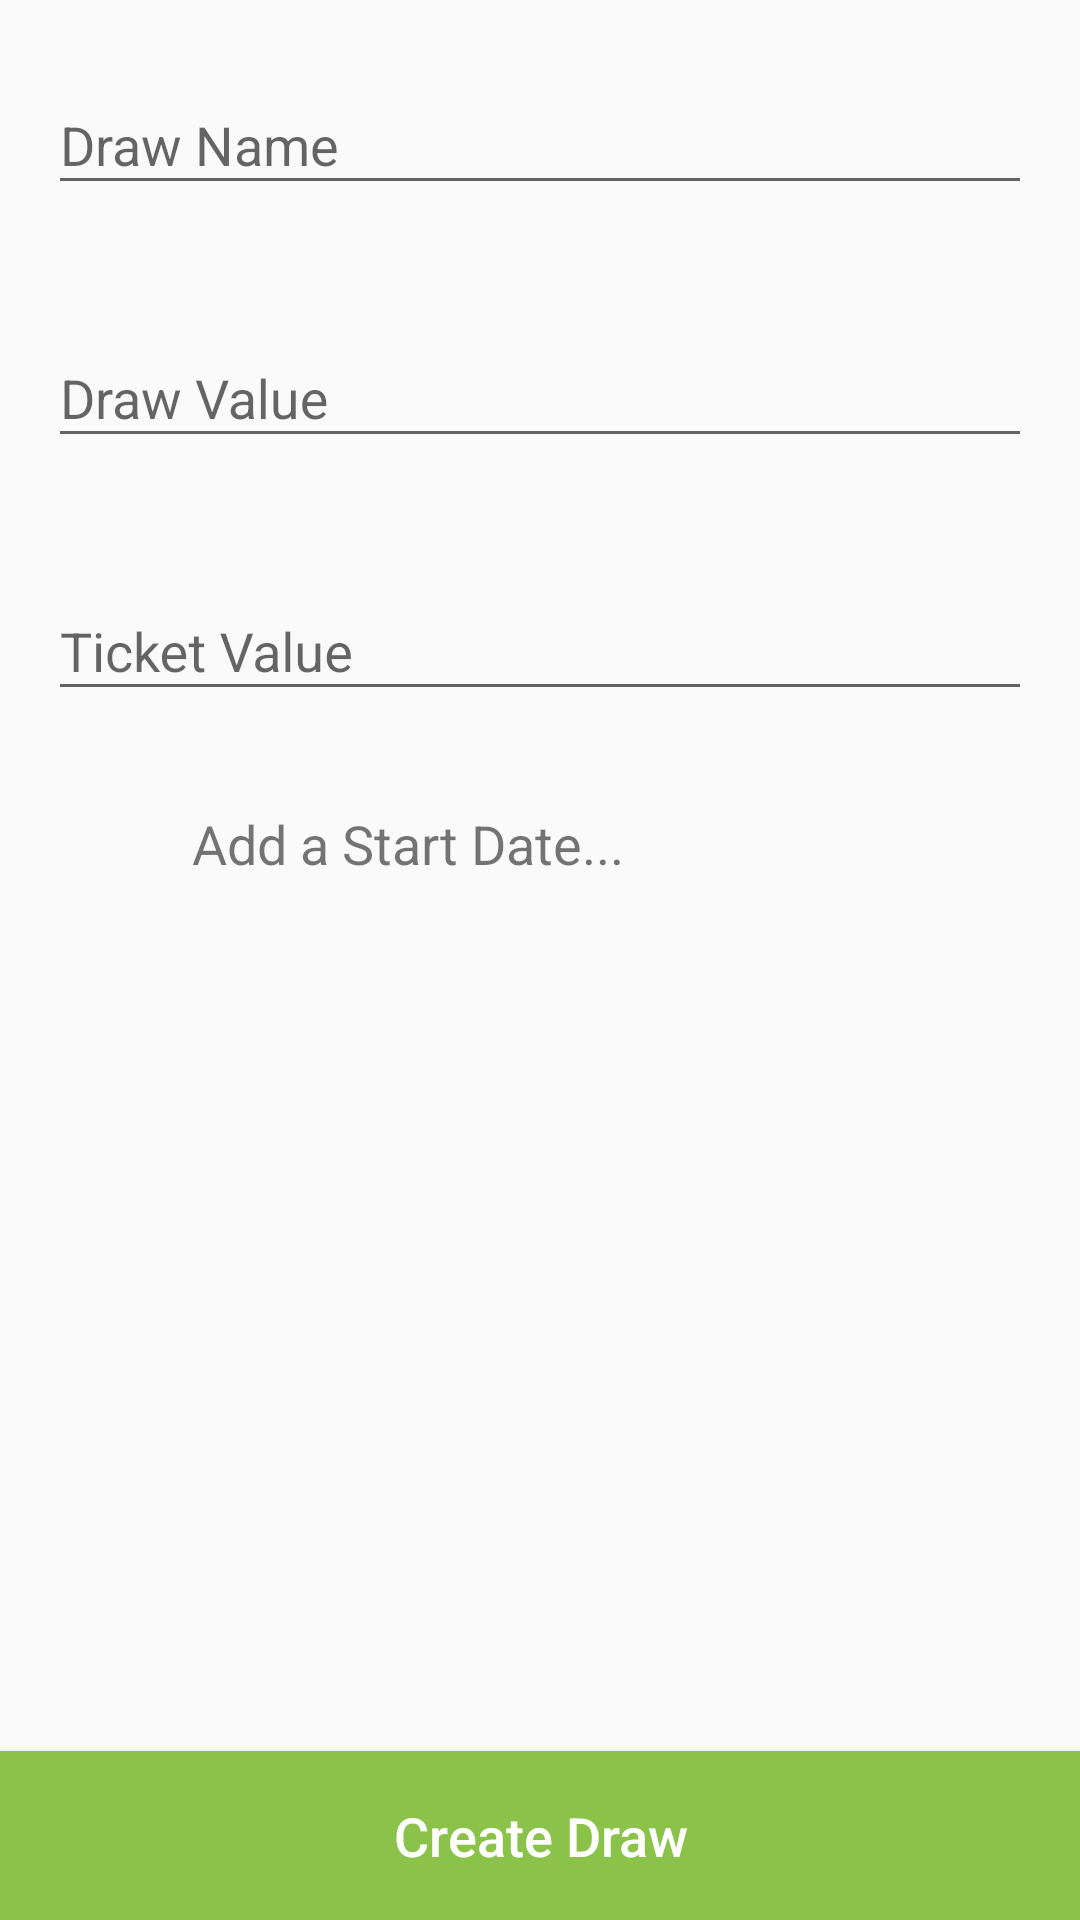

Produce the Android XML layout that renders to this screen, including the resource entries it uses.
<!-- AndroidManifest.xml: application theme AppTheme -->
<!-- res/layout/activity_create_draw.xml -->
<?xml version="1.0" encoding="utf-8"?>
<android.support.constraint.ConstraintLayout xmlns:android="http://schemas.android.com/apk/res/android"
    xmlns:app="http://schemas.android.com/apk/res-auto"
    xmlns:tools="http://schemas.android.com/tools"
    android:layout_width="match_parent"
    android:layout_height="match_parent"
    tools:context="com.example.kemik.bonusball.CreateDraw">


    
    <android.support.design.widget.TextInputLayout
        android:id="@+id/drawNameWrapper"
        android:layout_width="match_parent"
        android:layout_height="wrap_content"
        android:padding="16dp">

        <android.support.design.widget.TextInputEditText
            android:id="@+id/drawName"
            android:layout_width="match_parent"
            android:layout_height="match_parent"
            android:hint="Draw Name"
            android:textSize="18sp"
            android:inputType="textCapWords" />
    </android.support.design.widget.TextInputLayout>


    
    <android.support.design.widget.TextInputLayout
        android:id="@+id/drawValueWrapper"
        android:layout_width="match_parent"
        android:layout_height="wrap_content"
        android:padding="16dp"
        app:layout_constraintTop_toBottomOf="@id/drawNameWrapper">

        <android.support.design.widget.TextInputEditText
            android:id="@+id/drawValue"
            android:layout_width="match_parent"
            android:layout_height="match_parent"
            android:hint="Draw Value"
            android:textSize="18sp"
            android:inputType="numberDecimal" />
    </android.support.design.widget.TextInputLayout>


    
    <android.support.design.widget.TextInputLayout
        android:id="@+id/ticketValueWrapper"
        android:layout_width="match_parent"
        android:layout_height="wrap_content"
        android:padding="16dp"
        app:layout_constraintTop_toBottomOf="@id/drawValueWrapper">

        <android.support.design.widget.TextInputEditText
            android:id="@+id/ticketValue"
            android:layout_width="match_parent"
            android:layout_height="wrap_content"
            android:hint="Ticket Value"
            android:textSize="18sp"
            android:inputType="numberDecimal" />
    </android.support.design.widget.TextInputLayout>

    <ImageView
        android:id="@+id/addStartDateImg"
        android:layout_width="48dp"
        android:layout_height="48dp"
        android:src="@drawable/ic_add_black_24dp"
        android:tint="#2fca00"
        android:paddingLeft="16dp"
        app:layout_constraintTop_toTopOf="@id/startDate"
        app:layout_constraintBottom_toBottomOf="@id/startDate" />

    
    <TextView
        android:id="@+id/startDate"
        android:layout_width="0dp"
        android:layout_height="wrap_content"
        android:text="Add a Start Date..."
        android:textSize="18sp"
        android:padding="16dp"
        app:layout_constraintTop_toBottomOf="@id/ticketValueWrapper"
        app:layout_constraintLeft_toRightOf="@id/addStartDateImg"
        app:layout_constraintRight_toRightOf="parent" />


    
    <Button
        android:id="@+id/createDraw"
        android:layout_width="match_parent"
        android:layout_height="wrap_content"
        android:background="#8BC34A"
        android:text="Create Draw"
        android:textAllCaps="false"
        android:textColor="#fff"
        android:textSize="18sp"
        android:padding="16dp"
        app:layout_constraintBottom_toBottomOf="parent" />

</android.support.constraint.ConstraintLayout>
<!-- resources referenced by this layout -->
<resources>
  <style name="AppTheme" parent="Theme.AppCompat.Light.NoActionBar">
          
          <item name="colorPrimary">@color/grey</item>
          <item name="colorPrimaryDark">@color/darkGrey</item>
          <item name="colorAccent">@color/colorAccent</item>
      </style>
  <color name="grey">#9E9E9E</color>
  <color name="darkGrey">#616161</color>
  <color name="colorAccent">#FF4081</color>
</resources>
